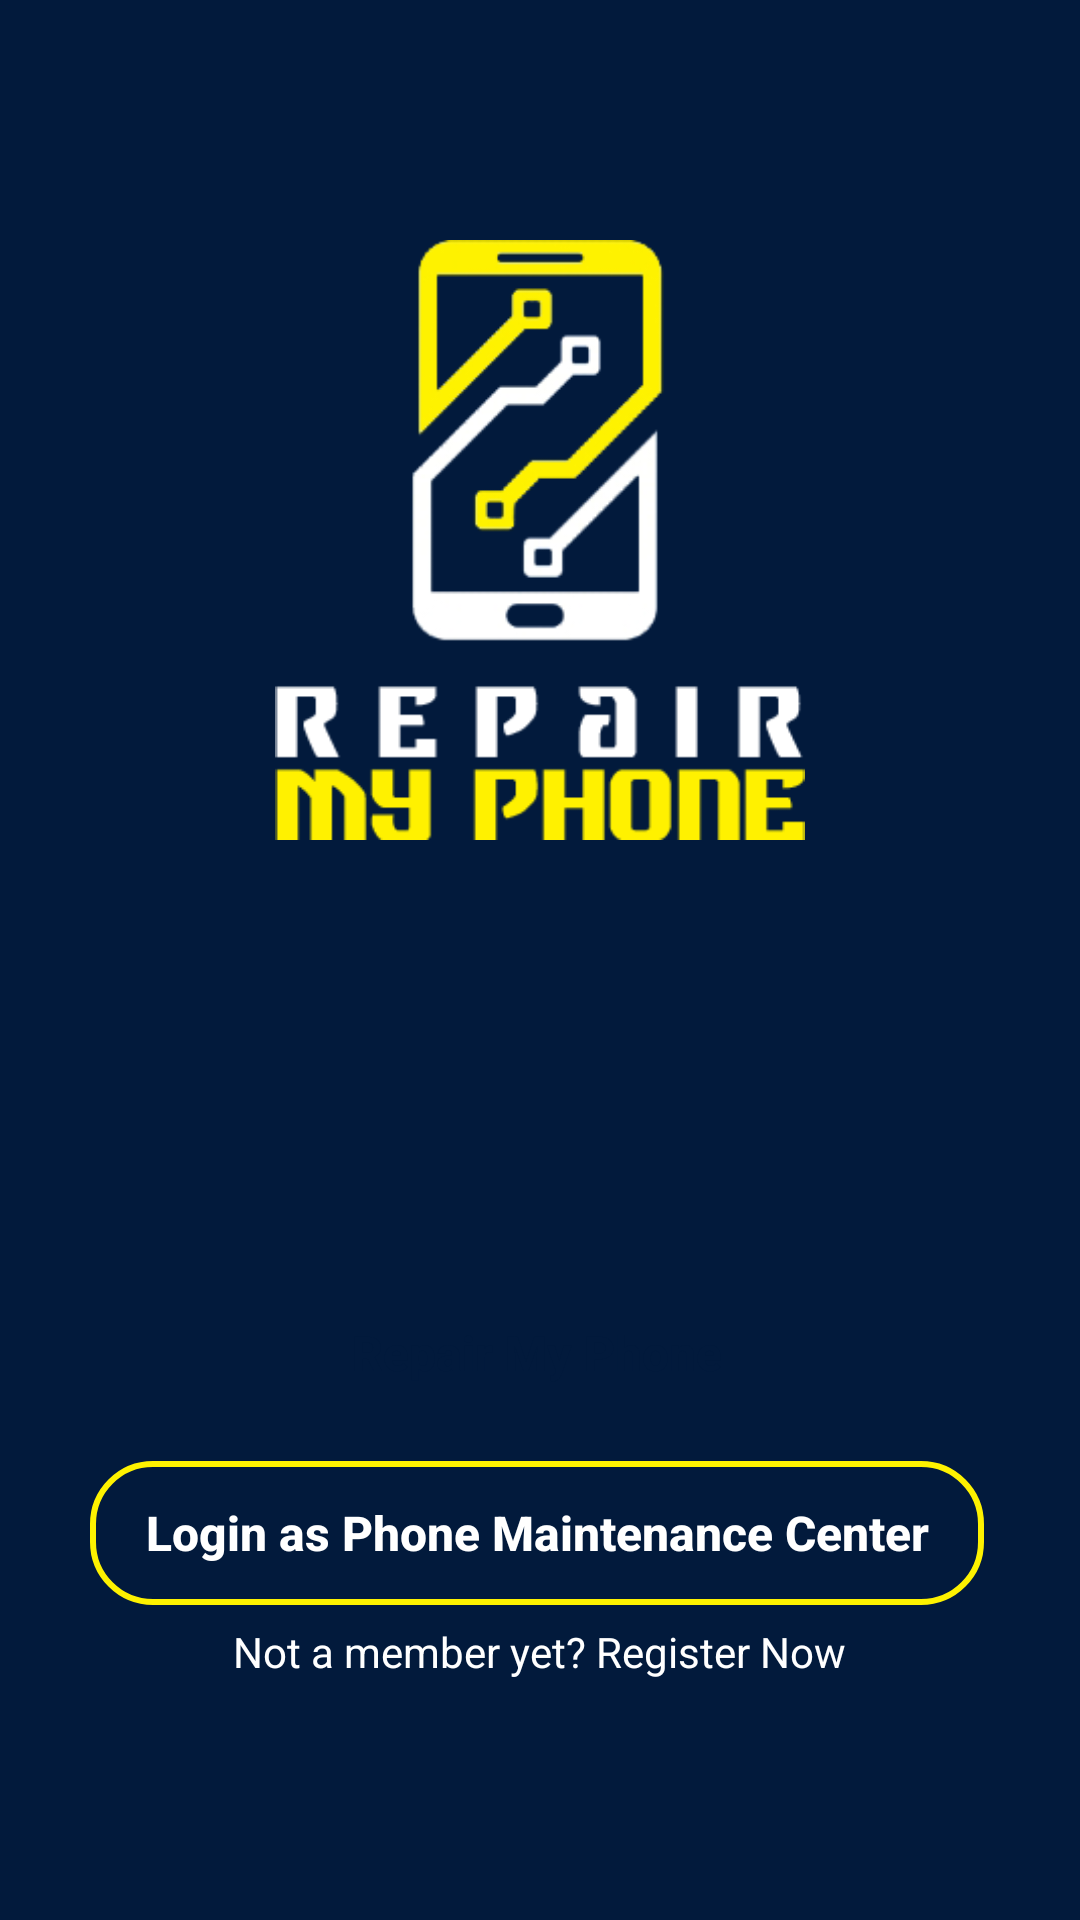

Write the Android layout XML for this screen, with the resource values it uses.
<!-- AndroidManifest.xml: application theme AppTheme -->
<!-- res/layout/activity_start.xml -->
<?xml version="1.0" encoding="utf-8"?>
<RelativeLayout xmlns:android="http://schemas.android.com/apk/res/android"
    xmlns:tools="http://schemas.android.com/tools"
    android:layout_width="match_parent"
    android:layout_height="match_parent"
    android:background="@color/colorAccent"
    tools:context=".presentation.StartActivity">

    <LinearLayout
        android:layout_width="match_parent"
        android:layout_height="match_parent"
         />

    <ImageView
        android:layout_width="200dp"
        android:layout_height="200dp"
        android:layout_alignParentTop="true"
        android:layout_centerHorizontal="true"
        android:layout_marginTop="80dp"
        android:src="@drawable/logo_transparent" />


    <LinearLayout
        android:layout_width="match_parent"
        android:layout_height="wrap_content"
        android:orientation="vertical"
        android:layout_alignParentBottom="true"
        android:layout_marginBottom="80dp">

        <Button
            android:id="@+id/btnStart"
            style="@style/Widget.AppCompat.Button.Borderless"
            android:layout_width="match_parent"
            android:layout_height="wrap_content"
            android:layout_marginStart="30dp"
            android:layout_marginEnd="32dp"
            android:background="@drawable/cornered_primary_bg_fill"
            android:text="@string/repair_my_phone"
            android:textColor="@color/colorAccent"
            android:textSize="16sp"
            android:textStyle="bold"
            android:textAllCaps="false"/>

        <Button
            android:id="@+id/btnCenter"
            style="@style/Widget.AppCompat.Button.Borderless"
            android:layout_width="match_parent"
            android:layout_height="wrap_content"
            android:layout_marginStart="30dp"
            android:layout_marginTop="12dp"
            android:layout_marginEnd="32dp"
            android:background="@drawable/cornered_gray_bg_fill"
            android:text="@string/login_as_phone_maintenance"
            android:textAllCaps="false"
            android:textColor="@color/white"
            android:textSize="16sp"
            android:textStyle="bold" />

        <TextView
            android:id="@+id/register_now_text"
            android:layout_width="wrap_content"
            android:layout_height="wrap_content"
            android:layout_gravity="center"
            android:layout_marginTop="6dp"
            android:text="@string/not_a_member"
            android:textColor="@color/white"
            android:clickable="true"
            android:focusable="true" />

    </LinearLayout>

</RelativeLayout>
<!-- resources referenced by this layout -->
<resources>
  <color name="colorAccent">#021a3c</color>
  <color name="white">#FFFFFF</color>
  <!-- drawable cornered_gray_bg_fill (drawable) -->
  <?xml version="1.0" encoding="utf-8"?>
  <shape xmlns:android="http://schemas.android.com/apk/res/android"
      android:shape="rectangle">
      
      <corners android:radius="20dp"/>
      <stroke android:color="@color/colorPrimaryDark" android:width="2dp"/>
  
  </shape>
  <!-- drawable logo_transparent: png bitmap (drawable, 16857 bytes) -->
  <string name="login_as_phone_maintenance">Login as Phone Maintenance Center</string>
  <string name="not_a_member">Not a member yet? Register Now</string>
  <string name="repair_my_phone">Repair My Phone</string>
  <style name="AppTheme" parent="Theme.MaterialComponents.Light.NoActionBar.Bridge">
          
          <item name="colorPrimary">@color/colorPrimary</item>
          <item name="colorPrimaryDark">@color/colorPrimaryDark</item>
          <item name="colorAccent">@color/colorAccent</item>
          <item name="textInputStyle">@style/Widget.App.TextInputLayout</item>
      </style>
  <color name="colorPrimaryDark">#fef200</color>
  <color name="colorPrimary">#fef200</color>
  <style name="Widget.App.TextInputLayout" parent="Widget.MaterialComponents.TextInputLayout.OutlinedBox">
          <item name="materialThemeOverlay">@style/ThemeOverlay.App.TextInputLayout</item>
          <item name="shapeAppearance">@style/ShapeAppearance.App.SmallComponent</item> //Changes the Shape Apperance
             //When you added this line it will applies only one color in normal and activate state i.e colorOnSurface color
      </style>
  <style name="ThemeOverlay.App.TextInputLayout" parent="">
          <item name="colorPrimary">@color/colorPrimary</item>  //Activated color
          <item name="colorOnSurface">@color/text_gray</item>    //Normal color
          <item name="colorError">#50FC0000</item>        //Error color
          <item name="colorAccent">@color/colorAccent</item>
  
          //Text Appearance styles
          <item name="textAppearanceSubtitle1">@style/TextAppearance.App.Subtitle1</item>
          <item name="textAppearanceCaption">@style/TextAppearance.App.Caption</item>
  
          
          <item name="editTextStyle">@style/Widget.MaterialComponents.TextInputEditText.OutlinedBox</item>
      </style>
  <style name="ShapeAppearance.App.SmallComponent" parent="ShapeAppearance.MaterialComponents.SmallComponent">
          <item name="cornerFamily">cut</item>
          <item name="cornerSize">4dp</item>
      </style>
  <color name="text_gray">#9B9B9B</color>
  <style name="TextAppearance.App.Subtitle1" parent="TextAppearance.MaterialComponents.Subtitle1">
          <item name="android:textStyle">normal</item>
          <item name="android:fontFamily">sans-serif</item>
      </style>
  <style name="TextAppearance.App.Caption" parent="TextAppearance.MaterialComponents.Caption">
          <item name="fontFamily">sans-serif</item>
          <item name="android:fontFamily">sans-serif</item>
          <item name="color">@color/colorPrimary</item>
      </style>
</resources>
